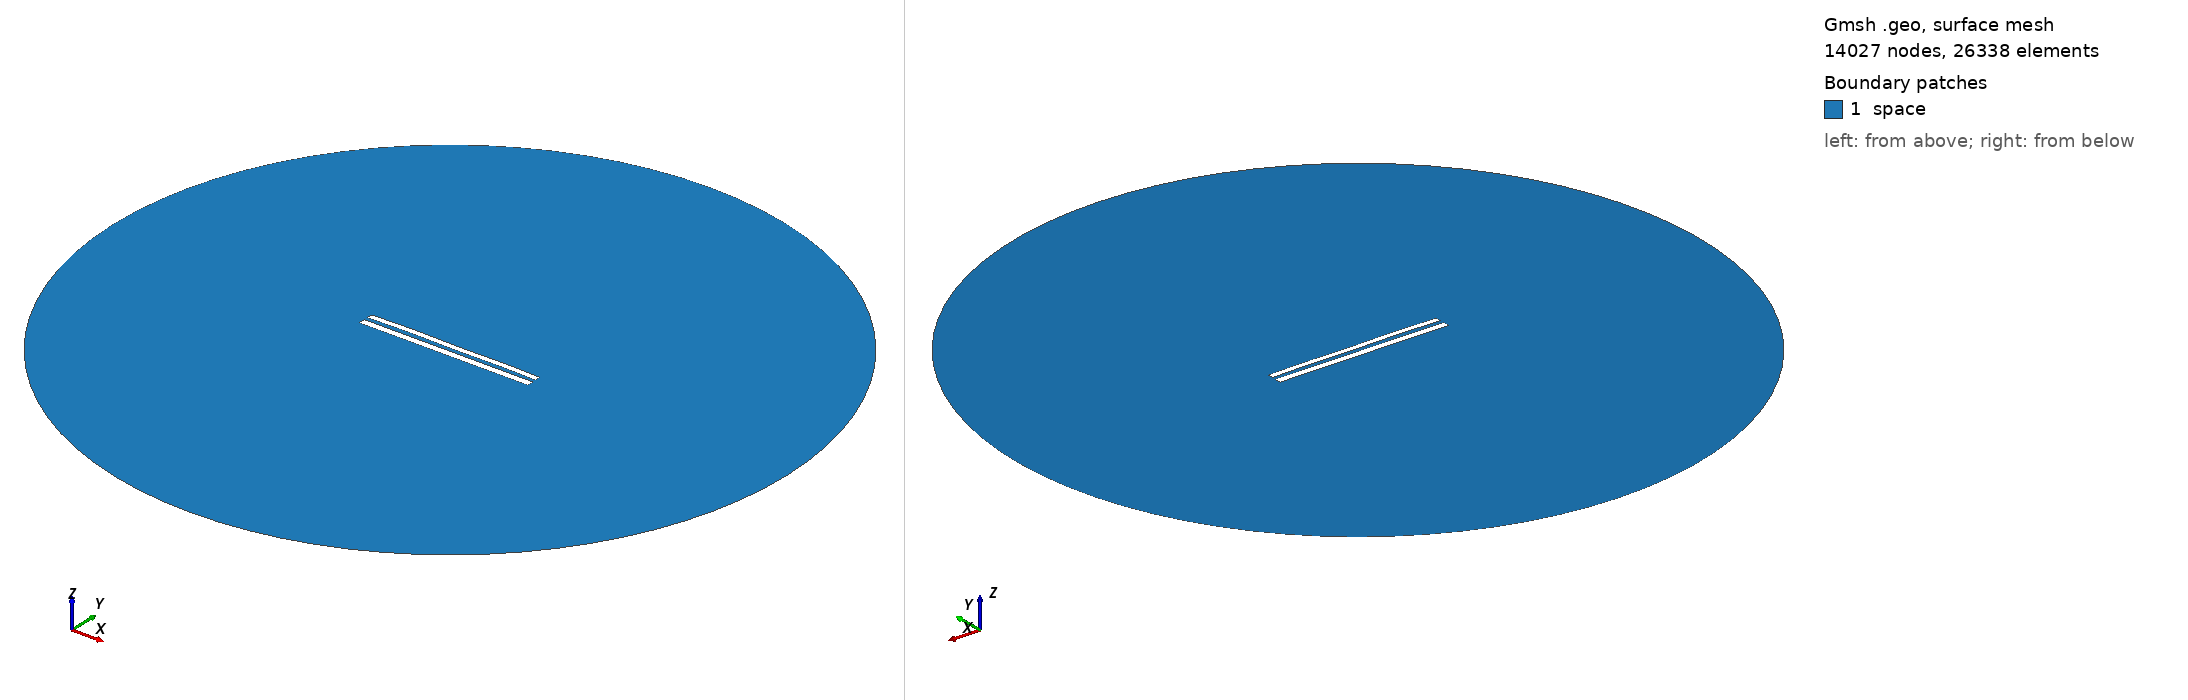

Gmsh geometry script, surface-meshed: 14027 nodes, 26338 surface elements. Boundary patches (legend numbers): 1 space. Left view from above one corner, right view from below the opposite corner. Legend entries are the model's physical surfaces. The drawing asked Gmsh for element sizes between 1% and 20% of the model's largest extent; the script's own settings can give other sizes.

=== 8620.geo (drawn) ===
//---------------------------------------
// Geometry kernel
//---------------------------------------

SetFactory("OpenCASCADE");



//---------------------------------------
// Parameters of the geometry
//---------------------------------------

// Overetch of the upper plate
overetch = 0.25;

// Distance between the plates
distance = 2.25;

// Discretization over the x axis (for the deformation)
nx = 50; 

// Length of the plate
L = 100 - overetch; 

// Number of modes
n = 4; 

// 1st mode coefficient
coeff(1) = 0.07499999999999998;
beta(1) = 0.596864 * 3.1415926535 / L;

// 2nd mode coefficient
coeff(2) = 0.15;
beta(2) = 1.49418 * 3.1415926535 / L;

// 3rd mode coefficient
coeff(3) = 0.07499999999999998;
beta(3) = 2.50025 * 3.1415926535 / L;

// 4th mode coefficient
coeff(4) = 0.15;
beta(4) = 3.49999 * 3.1415926535 / L;



//---------------------------------------
// Upper plate (deformed rectangle)
//---------------------------------------

// Coordiantes of the upper plate
xmin = -50;
xmax = 50 - overetch;

// Height of the upper plate
yheight = 4 - 2 * overetch;

// Indexes of the points
UpperID[] = {};
LowerID[] = {};
LeftID[] = {};
RightID[] = {};

// Point index
p = 1;

// Horizontal edges
For i In {1:nx}
    x = xmin + (i-1)*(xmax - xmin)/(nx-1);

    y_bottom = distance / 2 + overetch;
    For j In {1:n}
        C = (Cosh(beta(j)*L) + Cos(beta(j)*L)) / (Sinh(beta(j)*L) + Sin(beta(j)*L));
        y_bottom  = y_bottom + coeff(j) * (Cosh(beta(j)*(x+50)) - Cos(beta(j)*(x+50)) - C * (Sinh(beta(j)*(x+50)) - Sin(beta(j)*(x+50))));
    EndFor

    y_top = y_bottom + yheight;

    Point(p) = {x, y_top, 0, 1.0};
    UpperID[i] = p;
    p = p + 1;

    Point(p) = {x, y_bottom, 0, 1.0};
    LowerID[i] = p;
    p = p + 1;
EndFor

// Create point lists
UpperPts[] = {}; LowerPts[] = {};
For i In {1:nx}
  UpperPts[] += {UpperID[i]};
  LowerPts[] += {LowerID[i]};
EndFor

// Build splines
Spline(1) = {UpperPts[]};
Spline(2) = {LowerPts[]};
Line(3) = {LowerPts[nx-1], UpperPts[nx-1]};
Line(4) = {LowerPts[0], UpperPts[0]};

// Build the plane surface
Curve Loop(1) = {2, 3, -1, -4};
Plane Surface(1) = {1};



//---------------------------------------
// Lower plate (rectangle)
//---------------------------------------

// Vertices
Point(1001) = {-50, -1, 0, 1.0};
Point(1002) = { 50, -1, 0, 1.0};
Point(1003) = { 50,  -5, 0, 1.0};
Point(1004) = {-50,  -5, 0, 1.0};

// Edges
Line(5) = {1001, 1002};
Line(6) = {1002, 1003};
Line(7) = {1003, 1004};
Line(8) = {1004, 1001};

// Plane surface
Line Loop(2) = {5, 6, 7, 8};
Plane Surface(2) = {2}; 



//---------------------------------------
// Outer (fictious) boundary
//---------------------------------------

// Points
Point(1005) = {0, 0, 0};       // Center
Point(1006) = {200, 0, 0};     // Start point
Point(1007) = {0, 200, 0};     // 90 degrees
Point(1008) = {-200, 0, 0};    // 180 degrees
Point(1009) = {0, -200, 0};    // 270 degrees

// Circle arcs (each needs start, center, end)
Circle(9) = {1006, 1005, 1007};
Circle(10) = {1007, 1005, 1008};
Circle(11) = {1008, 1005, 1009};
Circle(12) = {1009, 1005, 1006};

// Plane surface for the entire domain
Curve Loop(3) = {9, 10, 11, 12};
Surface(3) = {3};

// Subtract the plates from the whole domain to obtain the actual domain where we want to solve the equations
BooleanDifference{ Surface{3}; Delete; }{ Surface{1}; Surface{2}; Delete; }




//---------------------------------------
// Transfinite Lines/Curves
//---------------------------------------

// Set the number of points on the boundaries
r = 7;

// Plates
Transfinite Curve {1, 2} = 50*r Using Progression 1;
Transfinite Curve {3, 4} = 2*r Using Progression 1;
Transfinite Line {5, 7} = 50*r Using Progression 1;
Transfinite Line {6, 8} = 2*r Using Progression 1;

// Outer boundary
Transfinite Line {9, 10, 11, 12} = 20 Using Progression 1;



//---------------------------------------
// Physical groups
//---------------------------------------                

// Physical curves (boundaries)
Physical Line("force_segment", 10) = {2};
Physical Line("upper_plate", 11) = {1, 3, 4};
Physical Line("lower_plate", 12) = {5, 6, 7, 8};
Physical Line("boundary", 20) = {9, 10, 11, 12};

// Physical Surfaces
Physical Surface("space", 30) = {3};



//---------------------------------------
// 6. Generate the Mesh
//---------------------------------------

// 2D mesh generation
Mesh 2;
